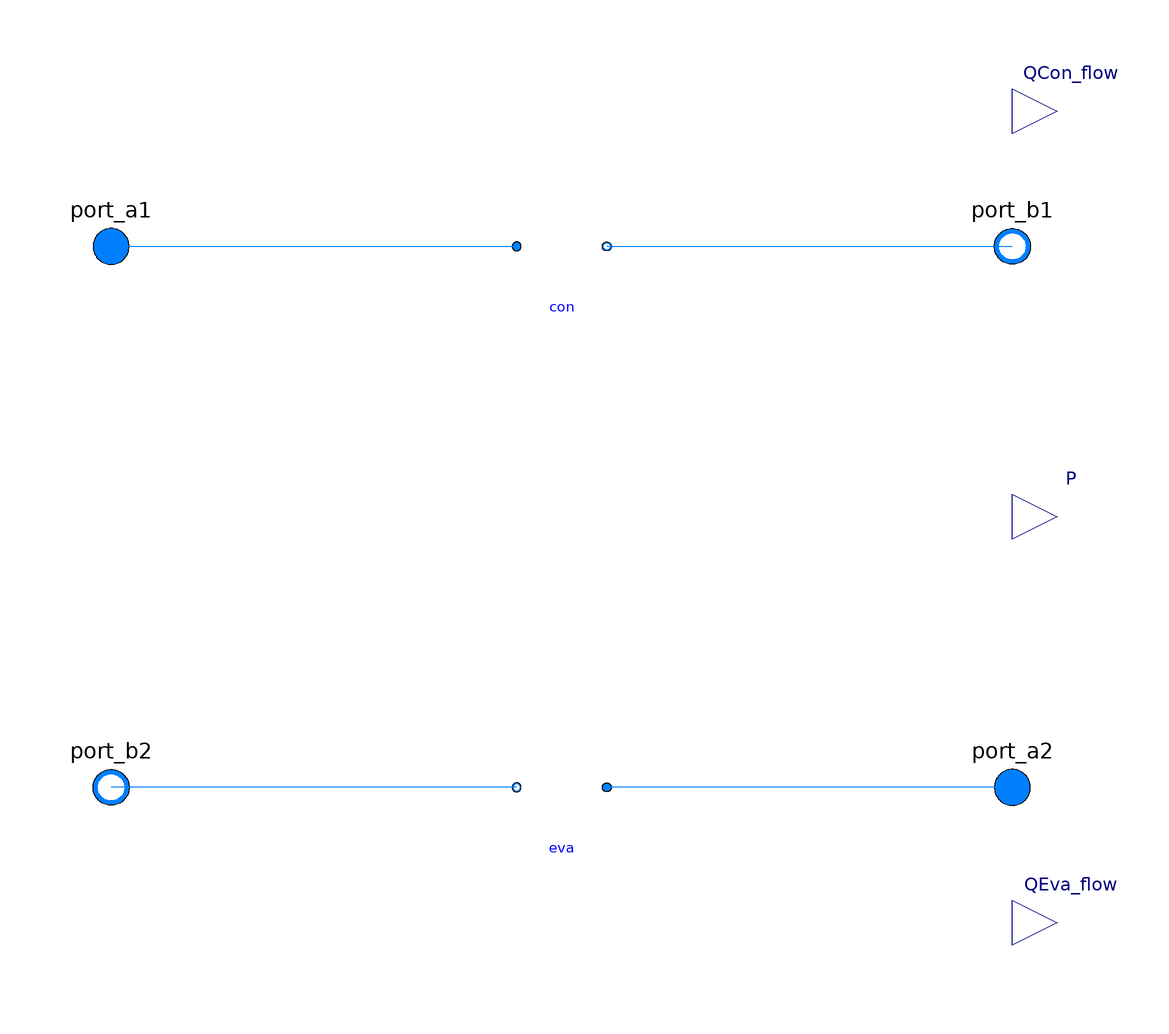

The Modelica model whose source follows is shown above as a component diagram (icons at their Placement, wires along their Line points).

partial model Carnot
  extends BrineGrid.Fluid.Interfaces.PartialFourPortInterface(
    m1_flow_nominal = QCon_flow_nominal/cp1_default/dTCon_nominal,
    m2_flow_nominal = QEva_flow_nominal/cp2_default/dTEva_nominal);

  parameter Modelica.SIunits.HeatFlowRate QEva_flow_nominal(max=0)
    "Nominal cooling heat flow rate (QEva_flow_nominal < 0)"
    annotation (Dialog(group="Nominal condition"));
  parameter Modelica.SIunits.HeatFlowRate QCon_flow_nominal(min=0)
    "Nominal heating flow rate"
    annotation (Dialog(group="Nominal condition"));

  parameter Modelica.SIunits.TemperatureDifference dTEva_nominal(
    final max=0) = -10 "Temperature difference evaporator outlet-inlet"
    annotation (Dialog(group="Nominal condition"));
  parameter Modelica.SIunits.TemperatureDifference dTCon_nominal(
    final min=0) = 10 "Temperature difference condenser outlet-inlet"
    annotation (Dialog(group="Nominal condition"));

  // Efficiency
  parameter Boolean use_eta_Carnot_nominal = true
    "Set to true to use Carnot effectiveness etaCarnot_nominal rather than COP_nominal"
    annotation(Dialog(group="Efficiency"));
  parameter Real etaCarnot_nominal(
    unit="1") = COP_nominal / (TUse_nominal/(TCon_nominal-TEva_nominal))
    "Carnot effectiveness (=COP/COP_Carnot) used if use_eta_Carnot_nominal = true"
    annotation (Dialog(group="Efficiency", enable=use_eta_Carnot_nominal));

  parameter Real COP_nominal(
    unit="1") = etaCarnot_nominal * TUse_nominal/(TCon_nominal-TEva_nominal)
    "Coefficient of performance at TEva_nominal and TCon_nominal, used if use_eta_Carnot_nominal = false"
    annotation (Dialog(group="Efficiency", enable=not use_eta_Carnot_nominal));

  parameter Modelica.SIunits.Temperature TCon_nominal = 303.15
    "Condenser temperature used to compute COP_nominal if use_eta_Carnot_nominal=false"
    annotation (Dialog(group="Efficiency", enable=not use_eta_Carnot_nominal));
  parameter Modelica.SIunits.Temperature TEva_nominal = 278.15
    "Evaporator temperature used to compute COP_nominal if use_eta_Carnot_nominal=false"
    annotation (Dialog(group="Efficiency", enable=not use_eta_Carnot_nominal));

  parameter Real a[:] = {1}
    "Coefficients for efficiency curve (need p(a=a, yPL=1)=1)"
    annotation (Dialog(group="Efficiency"));

  parameter Modelica.SIunits.Pressure dp1_nominal(displayUnit="Pa")
    "Pressure difference over condenser"
    annotation (Dialog(group="Nominal condition"));
  parameter Modelica.SIunits.Pressure dp2_nominal(displayUnit="Pa")
    "Pressure difference over evaporator"
    annotation (Dialog(group="Nominal condition"));

  parameter Boolean homotopyInitialization=true "= true, use homotopy method"
    annotation (Dialog(tab="Advanced"));

  parameter Boolean from_dp1=false
    "= true, use m_flow = f(dp) else dp = f(m_flow)"
    annotation (Dialog(tab="Flow resistance", group="Condenser"));
  parameter Boolean from_dp2=false
    "= true, use m_flow = f(dp) else dp = f(m_flow)"
    annotation (Dialog(tab="Flow resistance", group="Evaporator"));

  parameter Boolean linearizeFlowResistance1=false
    "= true, use linear relation between m_flow and dp for any flow rate"
    annotation (Dialog(tab="Flow resistance", group="Condenser"));
  parameter Boolean linearizeFlowResistance2=false
    "= true, use linear relation between m_flow and dp for any flow rate"
    annotation (Dialog(tab="Flow resistance", group="Evaporator"));

  parameter Real deltaM1(final unit="1")=0.1
    "Fraction of nominal flow rate where flow transitions to laminar"
    annotation (Dialog(tab="Flow resistance", group="Condenser"));
  parameter Real deltaM2(final unit="1")=0.1
    "Fraction of nominal flow rate where flow transitions to laminar"
    annotation (Dialog(tab="Flow resistance", group="Evaporator"));

  parameter Modelica.SIunits.Time tau1=60
    "Time constant at nominal flow rate (used if energyDynamics1 <> Modelica.Fluid.Types.Dynamics.SteadyState)"
    annotation (Dialog(tab="Dynamics", group="Condenser"));
  parameter Modelica.SIunits.Time tau2=60
    "Time constant at nominal flow rate (used if energyDynamics2 <> Modelica.Fluid.Types.Dynamics.SteadyState)"
    annotation (Dialog(tab="Dynamics", group="Evaporator"));

  parameter Modelica.SIunits.Temperature T1_start=Medium1.T_default
    "Initial or guess value of set point"
    annotation (Dialog(tab="Dynamics", group="Condenser"));
  parameter Modelica.SIunits.Temperature T2_start=Medium2.T_default
    "Initial or guess value of set point"
    annotation (Dialog(tab="Dynamics", group="Evaporator"));

  parameter Modelica.Fluid.Types.Dynamics energyDynamics=
    Modelica.Fluid.Types.Dynamics.SteadyState "Type of energy balance: dynamic (3 initialization options) or steady state"
    annotation (Dialog(tab="Dynamics", group="Evaporator and condenser"));

  Modelica.Blocks.Interfaces.RealOutput QCon_flow(
    final quantity="HeatFlowRate",
    final unit="W") "Actual heating heat flow rate added to fluid 1"
    annotation (Placement(transformation(extent={{100,80},{120,100}}),
        iconTransformation(extent={{100,80},{120,100}})));

  Modelica.Blocks.Interfaces.RealOutput P(
    final quantity="Power",
    final unit="W") "Electric power consumed by compressor"
    annotation (Placement(transformation(extent={{100,-10},{120,10}}),
        iconTransformation(extent={{100,-10},{120,10}})));

  Modelica.Blocks.Interfaces.RealOutput QEva_flow(
    final quantity="HeatFlowRate",
    final unit="W") "Actual cooling heat flow rate removed from fluid 2"
    annotation (Placement(transformation(extent={{100,-100},{120,-80}}),
        iconTransformation(extent={{100,-100},{120,-80}})));

  Real yPL(final unit="1", min=0) = if COP_is_for_cooling
     then QEva_flow/QEva_flow_nominal
     else QCon_flow/QCon_flow_nominal "Part load ratio";

  Real etaPL(final unit = "1")=
    if evaluate_etaPL
      then 1
    else BrineGrid.Utilities.Math.Functions.polynomial(a=a, x=yPL)
    "Efficiency due to part load (etaPL(yPL=1)=1)";

  Real COP(min=0, final unit="1") = etaCarnot_nominal_internal * COPCar * etaPL
    "Coefficient of performance";

  Real COPCar(min=0) = TUse / BrineGrid.Utilities.Math.Functions.smoothMax(
    x1=1,
    x2=TCon-TEva,
    deltaX=0.25) "Carnot efficiency";

  Modelica.SIunits.Temperature TCon(start=TCon_nominal) = Medium1.temperature(staB1)
    "Condenser temperature used to compute efficiency";
  Modelica.SIunits.Temperature TEva(start=TEva_nominal) = Medium2.temperature(staB2)
    "Evaporator temperature used to compute efficiency";

protected
  constant Boolean COP_is_for_cooling
    "Set to true if the specified COP is for cooling";

  parameter Real etaCarnot_nominal_internal(
    unit="1") = if use_eta_Carnot_nominal then
      etaCarnot_nominal
    else
      COP_nominal / (TUse_nominal/(TCon_nominal-TEva_nominal))
    "Carnot effectiveness (=COP/COP_Carnot) used to compute COP";

  // For Carnot_y, computing etaPL = f(yPL) introduces a nonlinear equation.
  // The parameter below avoids this if a = {1}.
  final parameter Boolean evaluate_etaPL=
    (size(a, 1) == 1 and abs(a[1] - 1)  < Modelica.Constants.eps)
    "Flag, true if etaPL should be computed as it depends on yPL"
    annotation(Evaluate=true);

  final parameter Modelica.SIunits.Temperature TUse_nominal=
   if COP_is_for_cooling then TEva_nominal else TCon_nominal
    "Nominal evaporator temperature for chiller or condenser temperature for heat pump";
  Modelica.SIunits.Temperature TUse = if COP_is_for_cooling then TEva else TCon
    "Temperature of useful heat (evaporator for chiller, condenser for heat pump";

  final parameter Modelica.SIunits.SpecificHeatCapacity cp1_default=
    Medium1.specificHeatCapacityCp(Medium1.setState_pTX(
      p = Medium1.p_default,
      T = Medium1.T_default,
      X = Medium1.X_default))
    "Specific heat capacity of medium 1 at default medium state";
  final parameter Modelica.SIunits.SpecificHeatCapacity cp2_default=
    Medium2.specificHeatCapacityCp(Medium2.setState_pTX(
      p = Medium2.p_default,
      T = Medium2.T_default,
      X = Medium2.X_default))
    "Specific heat capacity of medium 2 at default medium state";

  Medium1.ThermodynamicState staA1 = Medium1.setState_phX(
    port_a1.p,
    inStream(port_a1.h_outflow),
    inStream(port_a1.Xi_outflow)) "Medium properties in port_a1";
  Medium1.ThermodynamicState staB1 = Medium1.setState_phX(
    port_b1.p,
    port_b1.h_outflow,
    port_b1.Xi_outflow) "Medium properties in port_b1";
  Medium2.ThermodynamicState staA2 = Medium2.setState_phX(
    port_a2.p,
    inStream(port_a2.h_outflow),
    inStream(port_a2.Xi_outflow)) "Medium properties in port_a2";
  Medium2.ThermodynamicState staB2 = Medium2.setState_phX(
    port_b2.p,
    port_b2.h_outflow,
    port_b2.Xi_outflow) "Medium properties in port_b2";

  replaceable Interfaces.PartialTwoPortInterface con
    constrainedby Interfaces.PartialTwoPortInterface(
      redeclare final package Medium = Medium1,
      final allowFlowReversal=allowFlowReversal1,
      final m_flow_nominal=m1_flow_nominal,
      final m_flow_small=m1_flow_small,
      final show_T=false) "Condenser"
    annotation (Placement(transformation(extent={{-10,50},{10,70}})));

  replaceable Interfaces.PartialTwoPortInterface eva
    constrainedby Interfaces.PartialTwoPortInterface(
      redeclare final package Medium = Medium2,
      final allowFlowReversal=allowFlowReversal2,
      final m_flow_nominal=m2_flow_nominal,
      final m_flow_small=m2_flow_small,
      final show_T=false) "Evaporator"
  annotation (Placement(transformation(extent={{10,-70},{-10,-50}})));

initial equation
  assert(dTEva_nominal < 0,
    "Parameter dTEva_nominal must be negative.");
  assert(dTCon_nominal > 0,
    "Parameter dTCon_nominal must be positive.");

  assert(abs(BrineGrid.Utilities.Math.Functions.polynomial(
         a=a, x=1)-1) < 0.01, "Efficiency curve is wrong. Need etaPL(y=1)=1.");
  assert(etaCarnot_nominal_internal < 1,   "Parameters lead to etaCarnot_nominal > 1. Check parameters.");



equation
  connect(port_a2, eva.port_a)
    annotation (Line(points={{100,-60},{56,-60},{10,-60}}, color={0,127,255}));
  connect(eva.port_b, port_b2) annotation (Line(points={{-10,-60},{-100,-60}},
                 color={0,127,255}));
  connect(port_a1, con.port_a)
    annotation (Line(points={{-100,60},{-56,60},{-10,60}}, color={0,127,255}));
  connect(con.port_b, port_b1)
    annotation (Line(points={{10,60},{56,60},{100,60}}, color={0,127,255}));

  annotation (
  Icon(coordinateSystem(preserveAspectRatio=false,extent={{-100,-100},
            {100,100}}),       graphics={
        Rectangle(
          extent={{-70,80},{70,-80}},
          lineColor={0,0,255},
          pattern=LinePattern.None,
          fillColor={95,95,95},
          fillPattern=FillPattern.Solid),
        Rectangle(
          extent={{-56,68},{58,50}},
          lineColor={0,0,0},
          fillColor={255,255,255},
          fillPattern=FillPattern.Solid),
        Rectangle(
          extent={{-56,-52},{58,-70}},
          lineColor={0,0,0},
          fillColor={255,255,255},
          fillPattern=FillPattern.Solid),
        Rectangle(
          extent={{-103,64},{98,54}},
          lineColor={0,0,255},
          pattern=LinePattern.None,
          fillColor={0,0,255},
          fillPattern=FillPattern.Solid),
        Rectangle(
          extent={{-2,54},{98,64}},
          lineColor={0,0,255},
          pattern=LinePattern.None,
          fillColor={255,0,0},
          fillPattern=FillPattern.Solid),
        Rectangle(
          extent={{-101,-56},{100,-66}},
          lineColor={0,0,255},
          pattern=LinePattern.None,
          fillColor={0,0,255},
          fillPattern=FillPattern.Solid),
        Rectangle(
          extent={{-100,-66},{0,-56}},
          lineColor={0,0,127},
          pattern=LinePattern.None,
          fillColor={0,0,127},
          fillPattern=FillPattern.Solid),
        Polygon(
          points={{-42,0},{-52,-12},{-32,-12},{-42,0}},
          lineColor={0,0,0},
          smooth=Smooth.None,
          fillColor={255,255,255},
          fillPattern=FillPattern.Solid),
        Polygon(
          points={{-42,0},{-52,10},{-32,10},{-42,0}},
          lineColor={0,0,0},
          smooth=Smooth.None,
          fillColor={255,255,255},
          fillPattern=FillPattern.Solid),
        Rectangle(
          extent={{-44,50},{-40,10}},
          lineColor={0,0,0},
          fillColor={255,255,255},
          fillPattern=FillPattern.Solid),
        Rectangle(
          extent={{-44,-12},{-40,-52}},
          lineColor={0,0,0},
          fillColor={255,255,255},
          fillPattern=FillPattern.Solid),
        Rectangle(
          extent={{38,50},{42,-52}},
          lineColor={0,0,0},
          fillColor={255,255,255},
          fillPattern=FillPattern.Solid),
        Ellipse(
          extent={{18,22},{62,-20}},
          lineColor={0,0,0},
          fillColor={255,255,255},
          fillPattern=FillPattern.Solid),
        Polygon(
          points={{40,22},{22,-10},{58,-10},{40,22}},
          lineColor={0,0,0},
          smooth=Smooth.None,
          fillColor={255,255,255},
          fillPattern=FillPattern.Solid),
        Line(points={{0,68},{0,90},{90,90},{100,90}},
                                                 color={0,0,255}),
        Line(points={{0,-70},{0,-90},{100,-90}}, color={0,0,255}),
        Line(points={{62,0},{100,0}},                 color={0,0,255})}),
      Documentation(info="<html>
<p>
This is the base class for the Carnot chiller and the Carnot heat pump
whose coefficient of performance COP changes
with temperatures in the same way as the Carnot efficiency changes.
</p>
<p>
The model allows to either specify the Carnot effectivness
<i>&eta;<sub>Carnot,0</sub></i>, or
a <i>COP<sub>0</sub></i>
at the nominal conditions, together with
the evaporator temperature <i>T<sub>eva,0</sub></i> and
the condenser temperature <i>T<sub>con,0</sub></i>, in which
case the model computes the Carnot effectivness as
</p>
<p align=\"center\" style=\"font-style:italic;\">
&eta;<sub>Carnot,0</sub> = 
  COP<sub>0</sub>
&frasl;  (T<sub>use,0</sub> &frasl; (T<sub>con,0</sub>-T<sub>eva,0</sub>)),
</p>
<p>
where
<i>T<sub>use</sub></i> is the temperature of the the useful heat,
e.g., the evaporator temperature for a chiller or the condenser temperature
for a heat pump.
</p>
<p>
The COP is computed as the product
</p>
<p align=\"center\" style=\"font-style:italic;\">
  COP = &eta;<sub>Carnot,0</sub> COP<sub>Carnot</sub> &eta;<sub>PL</sub>,
</p>
<p>
where <i>COP<sub>Carnot</sub></i> is the Carnot efficiency and
<i>&eta;<sub>PL</sub></i> is the part load efficiency, expressed using
a polynomial.
This polynomial has the form
</p>
<p align=\"center\" style=\"font-style:italic;\">
  &eta;<sub>PL</sub> = a<sub>1</sub> + a<sub>2</sub> y + a<sub>3</sub> y<sup>2</sup> + ...
</p>
<p>
where <i>y &isin; [0, 1]</i> is
either the part load for cooling in case of a chiller, or the part load of heating in
case of a heat pump, and the coefficients <i>a<sub>i</sub></i>
are declared by the parameter <code>a</code>.
</p>
<h4>Implementation</h4>
<p>
To make this base class applicable to chiller or heat pumps, it uses
the boolean constant <code>COP_is_for_cooling</code>.
Depending on its value, the equations for the coefficient of performance
and the part load ratio are set up.
</p>
</html>", revisions="<html>
<ul>
<li>
January 2, 2017, by Filip Jorissen:<br/>
Removed option for choosing what temperature
should be used to compute the Carnot efficiency.
This is for
<a href=\"https://github.com/iea-annex60/modelica-annex60/issues/497\">
issue 497</a>.
</li>
<li>
January 26, 2016, by Michael Wetter:<br/>
First implementation of this base class.
</li>
</ul>
</html>"));
end Carnot;